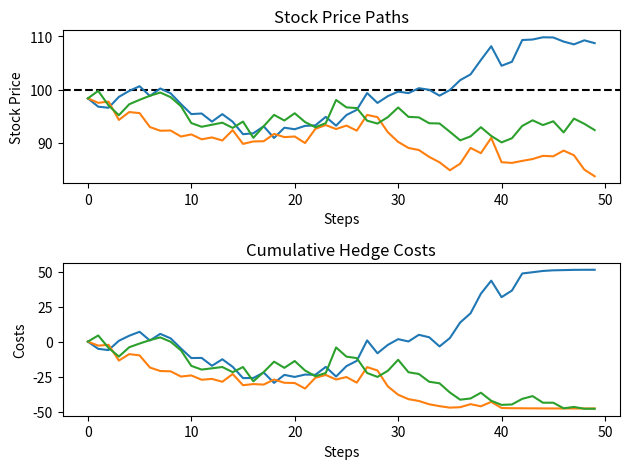

Recreate this plot in Python.
import numpy as np
from scipy.stats import norm
from matplotlib import pyplot as plt

# parameter settings
save_figure = True
n = 50          # periods (steps)
S0 = 98         # initial stock price
sig = 0.2       # volatility (uniform distributed on 0.1 to 0.5)
r = 0.05        # interest rate (uniform distributed on 0 to 0.1)
K = 100         # exercise price
t0 = 6/52       # current time (1 week = 1/52)
mat = 26/52     # maturity
sims = 3        # number of simulations


def generate_paths(S0, sig, maturity, K, r, n, t0):
    dt = (maturity - t0) / n  # period between steps n
    t = np.linspace(t0, maturity, n)   # maturity - t0 divided in n intervals
    tau = maturity - t  # time to maturity

    # Simulate the stock price path
    Wt = np.concatenate((np.array([0]), np.sqrt(dt) * np.cumsum(np.random.normal(size=n - 1))))
    S = S0 * np.exp((r - 0.5 * sig ** 2) * t + sig * Wt)

    # Compute delta and the associated hedging costs
    with np.errstate(divide='ignore'):
        y = (np.log(S / K) + (r - sig ** 2 / 2) * tau) / (sig * np.sqrt(tau))
    delta = norm.cdf(y + sig * np.sqrt(tau))
    delta_diff = np.concatenate((np.array([0]), np.diff(delta)))
    hedge_costs = S * delta_diff
    cum_hedge_costs = np.cumsum(hedge_costs)

    return S, cum_hedge_costs

# Plot
fig = plt.figure()
ax1 = fig.add_subplot(2,1,1)
ax1.set_title('Stock Price Paths')
ax1.set_xlabel('Steps')
ax1.set_ylabel('Stock Price')
ax2 = fig.add_subplot(2,1,2)
ax2.set_title('Cumulative Hedge Costs')
ax2.set_xlabel('Steps')
ax2.set_ylabel('Costs')

ax1.axhline(K, c='black', linestyle='dashed')

for _ in range(sims):
    S, cum_edge_costs = generate_paths(S0, sig, mat, K, r, n, t0)
    ax1.plot(S)
    ax2.plot(cum_edge_costs)

fig.tight_layout()
plt.show()

if save_figure:
    fig.savefig('SFEDeltahedging.png', transparent=True)
